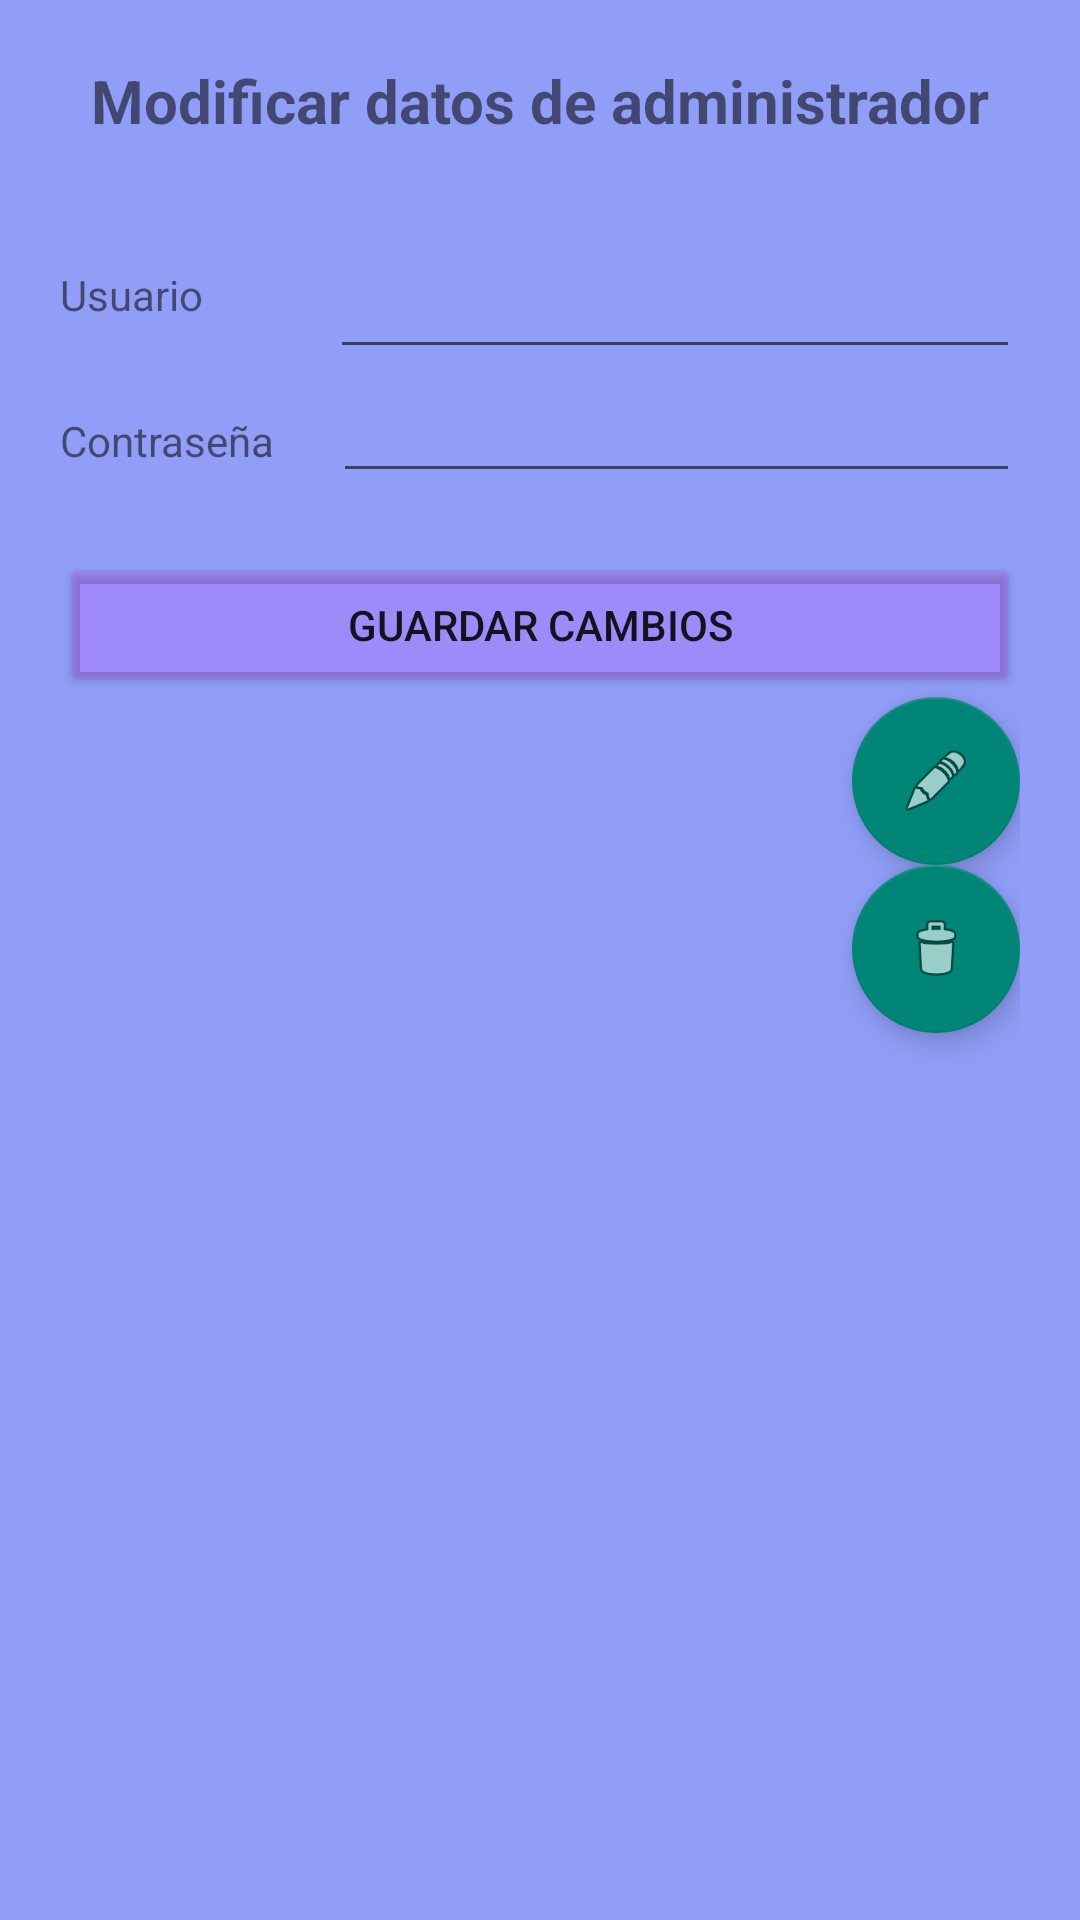

This screen was rendered from an Android layout file. Write that file and the resources it references.
<!-- AndroidManifest.xml: application theme Theme.AppCompat.Light.NoActionBar -->
<!-- res/layout/activity_ver_ad.xml -->
<?xml version="1.0" encoding="utf-8"?>
<LinearLayout xmlns:android="http://schemas.android.com/apk/res/android"
    xmlns:app="http://schemas.android.com/apk/res-auto"
    android:layout_width="match_parent"
    android:layout_height="match_parent"
    android:orientation="vertical"
    android:padding="20dp"
    android:background="#909EF8">

    <TextView
        android:id="@+id/textView15"
        android:layout_width="match_parent"
        android:layout_height="wrap_content"
        android:text="Modificar datos de administrador"
        android:gravity="center_horizontal"
        android:paddingBottom="20dp"
        android:textSize="20dp"
        android:textStyle="bold"/>

    <LinearLayout
        android:layout_width="match_parent"
        android:layout_height="wrap_content"
        android:orientation="horizontal">

        <TextView
            android:id="@+id/textView28"
            android:layout_width="90dp"
            android:layout_height="wrap_content"
            android:text="Usuario" />

        <EditText
            android:id="@+id/edtUsuarioAdVer"
            android:layout_width="match_parent"
            android:layout_height="56dp"
            android:ems="10"
            android:inputType="textPersonName" />

    </LinearLayout>

    <LinearLayout
        android:layout_width="match_parent"
        android:layout_height="wrap_content"
        android:orientation="horizontal"
        android:paddingBottom="20dp"
        app:passwordToggleEnabled="true">

        <TextView
            android:id="@+id/textView29"
            android:layout_width="91dp"
            android:layout_height="wrap_content"
            android:text="Contraseña" />

        <EditText
            android:id="@+id/edtContraseñaAdVer"
            android:layout_width="match_parent"
            android:layout_height="wrap_content"
            android:ems="10"
            android:inputType="textPassword" />
    </LinearLayout>

    <Button
        android:id="@+id/btnGuardarAd"
        android:layout_width="match_parent"
        android:layout_height="wrap_content"
        android:backgroundTint="@color/material_on_surface_stroke"
        android:text="Guardar cambios" />

    <com.google.android.material.floatingactionbutton.FloatingActionButton
        android:id="@+id/fbEditarAd"
        android:layout_width="match_parent"
        android:layout_height="wrap_content"
        android:layout_gravity="bottom|end"
        app:srcCompat="@android:drawable/ic_menu_edit" />

    <com.google.android.material.floatingactionbutton.FloatingActionButton
        android:id="@+id/fbEliminarAd"
        android:layout_width="match_parent"
        android:layout_height="wrap_content"
        android:clickable="true"
        android:layout_gravity="bottom|end"
        app:srcCompat="@android:drawable/ic_menu_delete" />
</LinearLayout>
<!-- resources referenced by this layout -->
<resources>

</resources>
